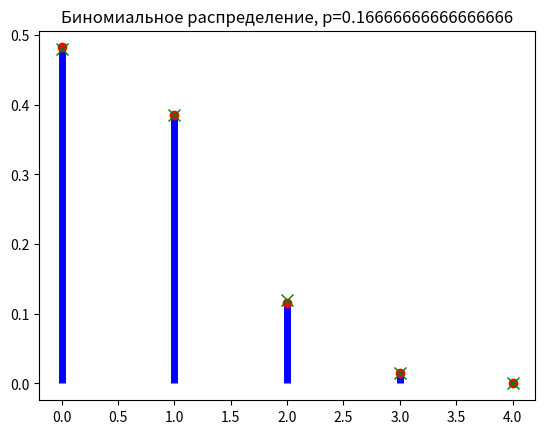

Generate this figure with matplotlib:
import matplotlib.pyplot as plt
import scipy.stats as st
import numpy as np


def main():
    n = 10000  # кол-во экспериментов

    """ ------------------------------------------------Для кубиков------------------------------------------------ """
    # параметры бин. распределения
    p = 1 / 6   # вероятность выпадения шестерки
    n_dice = 4  # кол-во бросков

    # распределение через scipy
    x = np.arange(n_dice + 1)
    y = st.binom.pmf(x, n_dice, p)
    mean, var, skew, kurt = st.binom.stats(n_dice, p, moments='mvsk')
    print(f'n={n}, p={p}\n'
          f'np={y}\n'
          f'Мат. ожидание={mean}, Дисперсия={var}')

    plt.title(f'Биномиальное распределение, p={p}')
    plt.vlines(x, 0, y, color='b', lw=5)

    # моделирование СВ
    m = []
    r = np.random.uniform(0, 1, [n, n_dice])  # Массив из n строк(испытаний) и n_dice столбцов(броски)
    tmp = np.sum(r < p, axis=1)
    for i in x:
        m.append(np.sum(tmp == i) / n)
    plt.plot(x, y, 'ro', label='Scipy')
    plt.plot(x, m, 'gx', markersize=8, label='Отн.ч')

    plt.show()


if __name__ == '__main__':
    np.random.seed(100)
    main()
